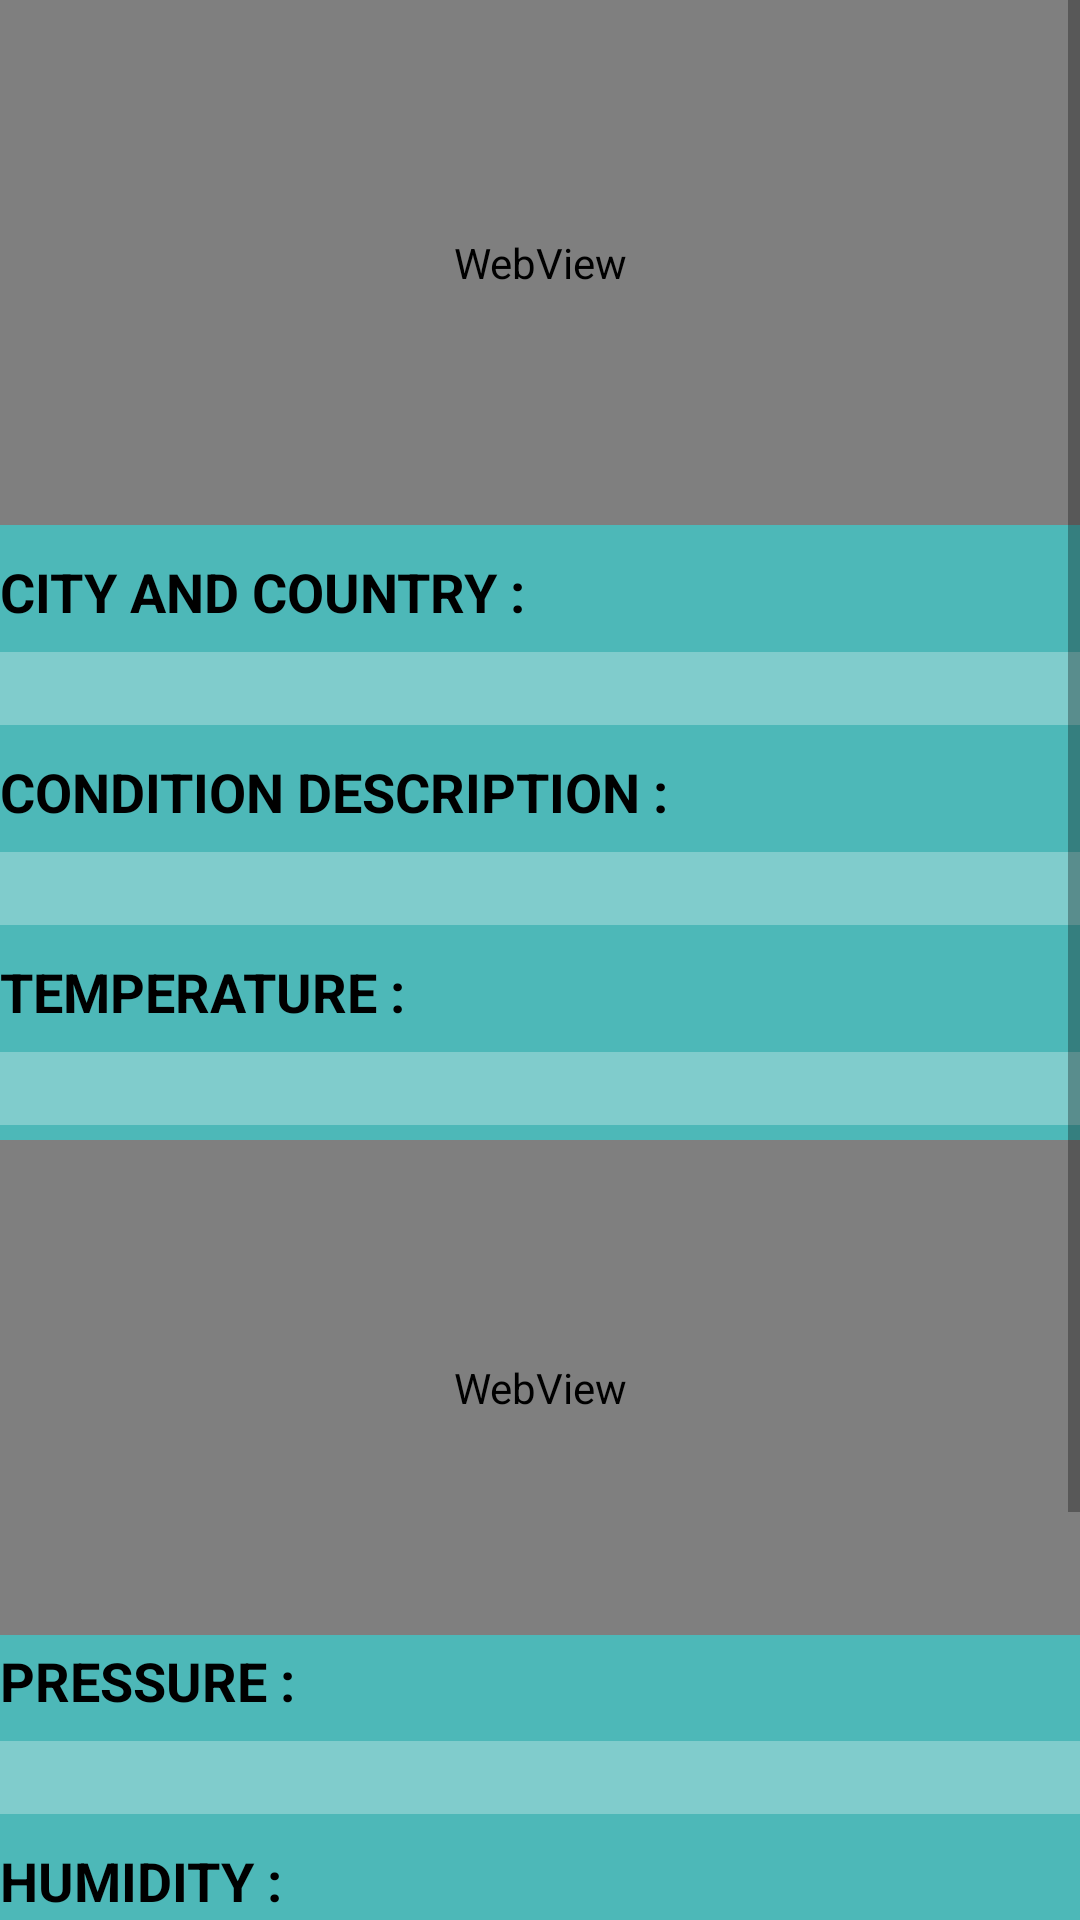

The Android layout XML behind this screen, and the referenced resources:
<!-- AndroidManifest.xml: application theme AppTheme -->
<!-- res/layout/weathermain.xml -->
<RelativeLayout xmlns:android="http://schemas.android.com/apk/res/android"
    xmlns:tools="http://schemas.android.com/tools"
    android:layout_width="match_parent"
    android:layout_height="match_parent"
    android:background="#4DB8B8"
    tools:context=".MainActivity">

    <ScrollView
        android:id="@+id/scrollView1"
        android:layout_width="wrap_content"
        android:layout_height="wrap_content"
        android:layout_alignParentLeft="true"
        android:layout_alignParentRight="true"
        android:layout_alignParentTop="true">

        <LinearLayout
            android:layout_width="match_parent"
            android:layout_height="match_parent"
            android:orientation="vertical">

            <WebView
                android:id="@+id/webView1"
                android:layout_width="match_parent"
                android:layout_height="175dp" />

            <TextView
                android:id="@+id/country"
                android:layout_width="match_parent"
                android:layout_height="wrap_content"
                android:layout_alignParentLeft="true"
                android:layout_marginTop="10dp"
                android:text="CITY AND COUNTRY :"
                android:textColor="#000000"
                android:textSize="18sp"
                android:textStyle="bold" />

            <TextView
                android:id="@+id/cityText"
                style="?android:attr/textAppearanceMedium"
                android:layout_width="match_parent"
                android:layout_height="wrap_content"
                android:layout_below="@id/country"
                android:layout_marginTop="8dp"
                android:background="#80CCCC"
                android:gravity="center"
                android:textColor="#002952"
                android:textSize="18sp"
                android:textStyle="italic|bold" />

            <ImageView
                android:id="@+id/condIcon"
                android:layout_width="wrap_content"
                android:layout_height="wrap_content"
                android:layout_below="@id/cityText"
                android:background="#E8E8E8" />

            <TextView
                android:id="@+id/Descr"
                android:layout_width="match_parent"
                android:layout_height="wrap_content"
                android:layout_below="@id/condIcon"
                android:layout_marginTop="10dp"
                android:text="CONDITION DESCRIPTION :"
                android:textColor="#000000"
                android:textSize="18sp"
                android:textStyle="bold" />

            <TextView
                android:id="@+id/condDescr"
                android:layout_width="match_parent"
                android:layout_height="wrap_content"
                android:layout_alignParentLeft="true"
                android:layout_below="@+id/Descr"
                android:layout_marginTop="8dp"
                android:background="#80CCCC"
                android:gravity="center"
                android:textColor="#002952"
                android:textSize="18sp"
                android:textStyle="italic|bold" />

            <TextView
                android:id="@+id/Temperature"
                android:layout_width="match_parent"
                android:layout_height="wrap_content"
                android:layout_below="@id/condDescr"
                android:layout_marginTop="10dp"
                android:text="TEMPERATURE :"
                android:textColor="#000000"
                android:textSize="18sp"
                android:textStyle="bold" />

            <TextView
                android:id="@+id/temp"
                style="@style/tempStyle"
                android:layout_width="match_parent"
                android:layout_height="wrap_content"
                android:layout_below="@+id/Temperature"
                android:layout_marginBottom="5dp"
                android:layout_marginTop="8dp"
                android:background="#80CCCC"
                android:gravity="center"
                android:textColor="#002952"
                android:textSize="18sp"
                android:textStyle="italic|bold" />

            <WebView
                android:id="@+id/webView2"
                android:layout_width="match_parent"
                android:layout_height="165dp"
                android:layout_gravity="center"
                android:layout_weight="0.52" />

            <TextView
                android:id="@+id/pressLab"
                android:layout_width="match_parent"
                android:layout_height="wrap_content"
                android:layout_alignParentLeft="true"
                android:layout_below="@id/temp"
                android:layout_marginTop="3dp"
                android:text="PRESSURE :"
                android:textColor="#000000"
                android:textSize="18sp"
                android:textStyle="bold" />

            <TextView
                android:id="@+id/press"
                style="@style/valData"
                android:layout_width="match_parent"
                android:layout_height="wrap_content"
                android:layout_below="@+id/pressLab"
                android:layout_marginTop="8dp"
                android:background="#80CCCC"
                android:gravity="center"
                android:textColor="#002952"
                android:textSize="18sp"
                android:textStyle="italic|bold" />

            <TextView
                android:id="@+id/humLab"
                android:layout_width="match_parent"
                android:layout_height="wrap_content"
                android:layout_alignParentLeft="true"
                android:layout_below="@id/press"
                android:layout_marginTop="10dp"
                android:text="HUMIDITY :"
                android:textColor="#000000"
                android:textSize="18sp"
                android:textStyle="bold" />

            <TextView
                android:id="@+id/hum"
                style="@style/valData"
                android:layout_width="match_parent"
                android:layout_height="wrap_content"
                android:layout_below="@+id/humLab"
                android:layout_marginTop="8dp"
                android:background="#80CCCC"
                android:gravity="center"
                android:textColor="#002952"
                android:textSize="18sp"
                android:textStyle="italic|bold" />

            <TextView
                android:id="@+id/windLab"
                android:layout_width="match_parent"
                android:layout_height="wrap_content"
                android:layout_alignParentLeft="true"
                android:layout_below="@id/hum"
                android:layout_marginTop="10dp"
                android:text="WIND SPEED :"
                android:textColor="#000000"
                android:textSize="18sp"
                android:textStyle="bold" />

            <TextView
                android:id="@+id/windSpeed"
                style="@style/valData"
                android:layout_width="match_parent"
                android:layout_height="wrap_content"
                android:layout_below="@+id/windLab"
                android:layout_marginTop="8dp"
                android:background="#80CCCC"
                android:gravity="center"
                android:textColor="#002952"
                android:textSize="18sp"
                android:textStyle="italic|bold" />

            <TextView
                android:id="@+id/windangle"
                android:layout_width="match_parent"
                android:layout_height="wrap_content"
                android:layout_alignParentLeft="true"
                android:layout_below="@id/windSpeed"
                android:layout_marginTop="10dp"
                android:text="WIND DEGREE :"
                android:textColor="#000000"
                android:textSize="18sp"
                android:textStyle="bold" />

            <TextView
                android:id="@+id/windDeg"
                style="@style/valData"
                android:layout_width="match_parent"
                android:layout_height="wrap_content"
                android:layout_below="@+id/windangle"
                android:layout_marginBottom="8dp"
                android:layout_marginTop="8dp"
                android:background="#80CCCC"
                android:gravity="center"
                android:textColor="#002952"
                android:textSize="18sp"
                android:textStyle="italic|bold" />
        </LinearLayout>

    </ScrollView>

</RelativeLayout>
<!-- resources referenced by this layout -->
<resources>
  <style name="tempStyle" parent="@android:style/TextAppearance.Large">
          <item name="android:textColor">#2E9AFE</item>
          <item name="android:textStyle">bold</item>
      </style>
  <style name="valData" parent="@android:style/TextAppearance.Medium">
          <item name="android:textColor">#74DF00</item>
          <item name="android:textStyle">bold</item>
      </style>
  <style name="AppTheme" parent="@style/Theme.AppCompat.Light.DarkActionBar">
          <item name="colorPrimary">@color/sa_green</item>
      </style>
  <color name="sa_green">#00552b</color>
</resources>
